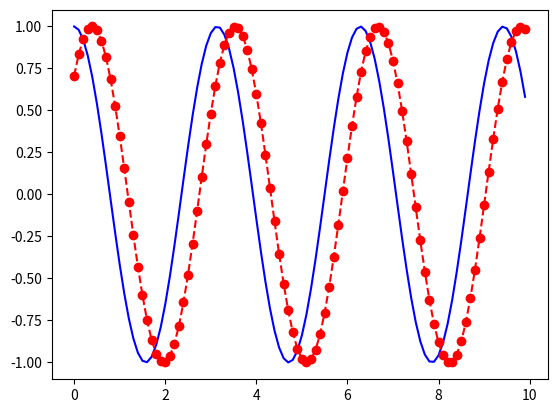

Reproduce this figure in Python.
import numpy as np
import matplotlib.pyplot as plt

x = np.arange(0, 10, 0.1)
y1 = np.sin(2 * x + np.pi/2)
y2 = np.sin(2 * x + np.pi/4)
plt.plot(x, y1, '-b', x, y2, '--or')  # --: dashed line, o: circle, r: red
plt.show()
